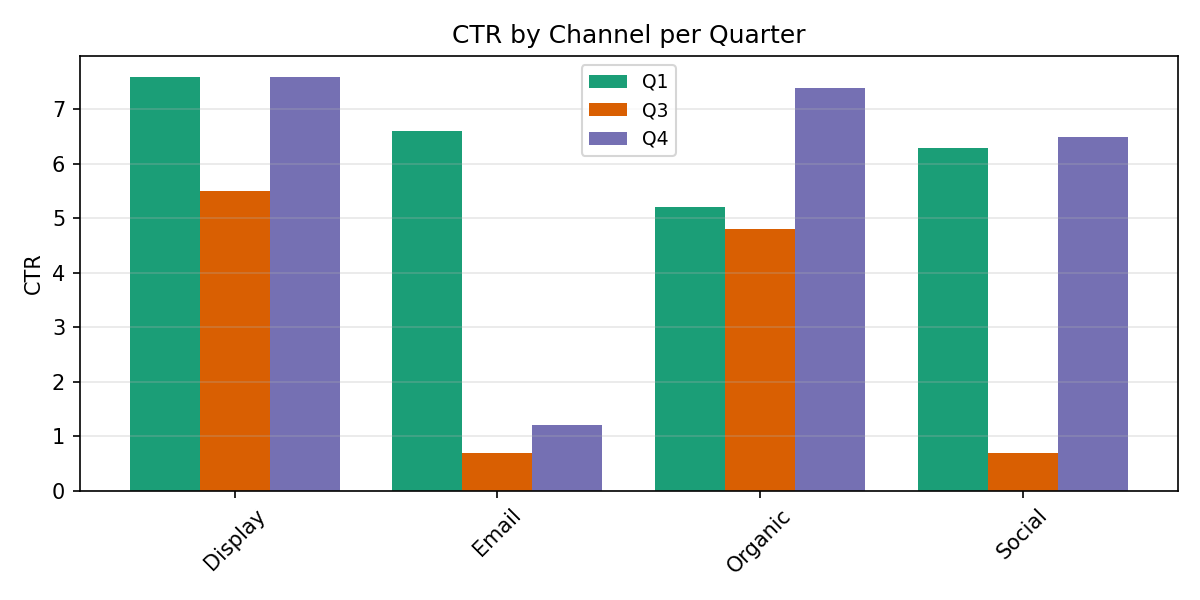

Values plotted in this chart, from the file beside it:
Category, Q1, Q3, Q4
Display, 7.6, 5.5, 7.6
Email, 6.6, 0.7, 1.2
Organic, 5.2, 4.8, 7.4
Social, 6.3, 0.7, 6.5
